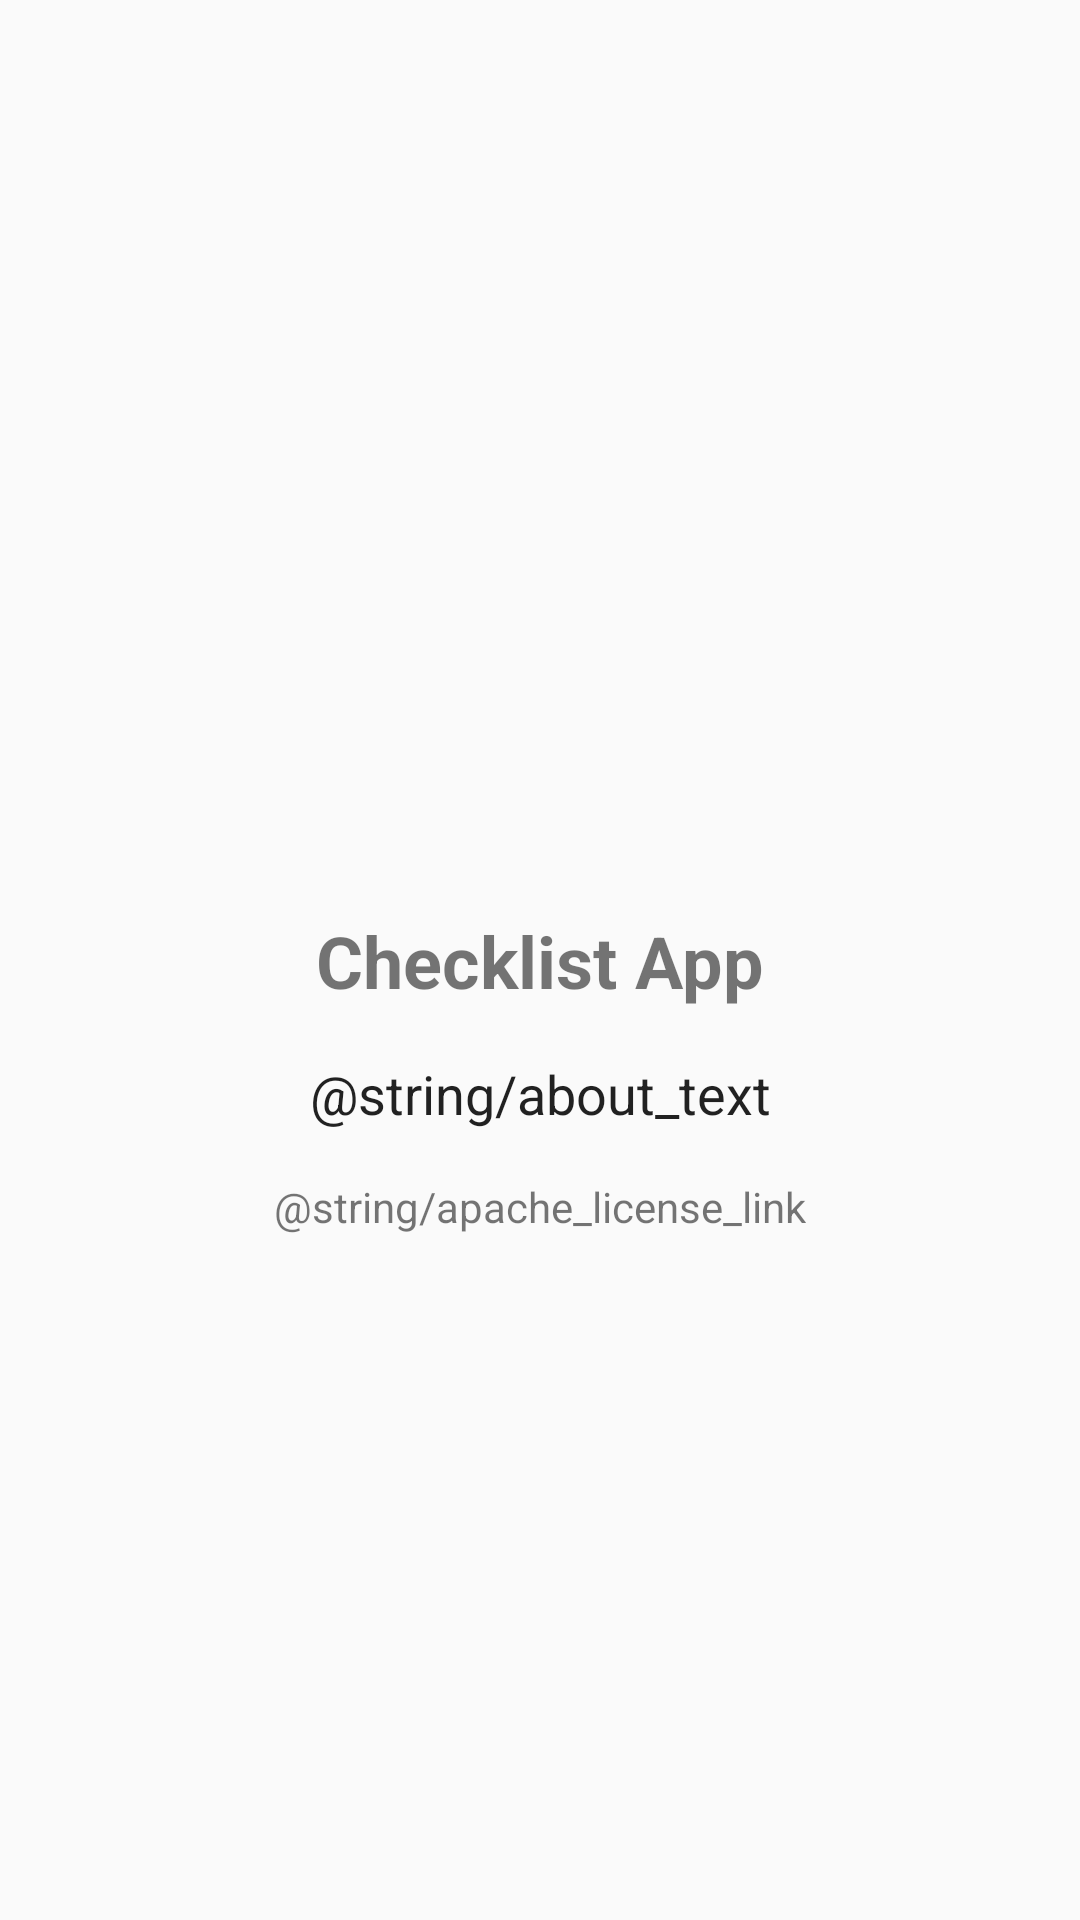

This screen was rendered from an Android layout file. Write that file and the resources it references.
<!-- AndroidManifest.xml: application theme AppTheme -->
<!-- res/layout/activity_about.xml -->
<?xml version="1.0" encoding="utf-8"?>
<android.support.constraint.ConstraintLayout
    xmlns:android="http://schemas.android.com/apk/res/android"
    xmlns:app="http://schemas.android.com/apk/res-auto"
    xmlns:tools="http://schemas.android.com/tools"
    android:id="@+id/activity_about"
    android:layout_width="match_parent"
    android:layout_height="match_parent"
    tools:context="com.example.checklistapp.AboutActivity">

  <TextView
      android:layout_height="wrap_content"
      android:layout_width="wrap_content"
      android:text="@string/app_name"
      android:textStyle="bold"
      android:textSize="24sp"
      android:id="@+id/textView"
      app:layout_constraintLeft_toLeftOf="@+id/activity_about"
      app:layout_constraintTop_toTopOf="@+id/activity_about"
      app:layout_constraintRight_toRightOf="@+id/activity_about"
      app:layout_constraintBottom_toBottomOf="@+id/activity_about"/>

  <EditText
      android:layout_width="wrap_content"
      android:layout_height="wrap_content"
      android:inputType="textMultiLine"
      android:ems="10"
      android:id="@+id/all_code_copy_google"
      android:text="@string/about_text"
      android:background="@android:color/transparent"
      android:gravity="center"
      app:layout_constraintLeft_toLeftOf="@+id/activity_about"
      app:layout_constraintTop_toBottomOf="@+id/textView"
      android:layout_marginTop="16dp"
      app:layout_constraintRight_toRightOf="@+id/activity_about"/>

  <TextView
      android:layout_width="wrap_content"
      android:layout_height="wrap_content"
      android:id="@+id/apache_license_link"
      android:text="@string/apache_license_link"
      app:layout_constraintLeft_toLeftOf="@+id/activity_about"
      app:layout_constraintTop_toBottomOf="@+id/all_code_copy_google"
      android:layout_marginTop="16dp"
      app:layout_constraintRight_toRightOf="@+id/activity_about"/>


</android.support.constraint.ConstraintLayout>
<!-- resources referenced by this layout -->
<resources>
  <string name="about_text">This app contains code that is \u00A9 Google</string>
  <string name="apache_license_link"><a href="https://raw.githubusercontent.com/g11x/checklistapp/master/LICENSE">Licensed under Apache 2.0</a></string>
  <string name="app_name">Checklist App</string>
  <style name="AppTheme" parent="Theme.AppCompat.Light.DarkActionBar">
      
      <item name="colorPrimary">@color/primary</item>
      <item name="colorPrimaryDark">@color/primary_dark</item>
      <item name="colorAccent">@color/accent</item>
    </style>
  <color name="primary">#6c7e86</color>
  <color name="primary_dark">#455A64</color>
  <color name="accent">#FFC107</color>
</resources>
